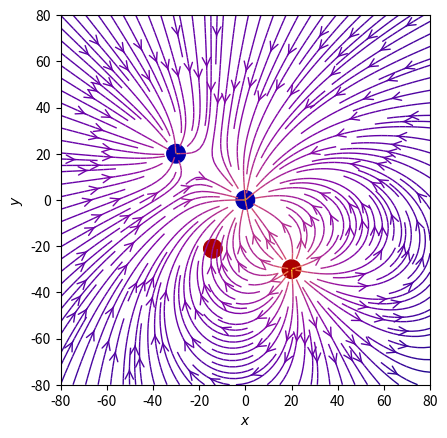
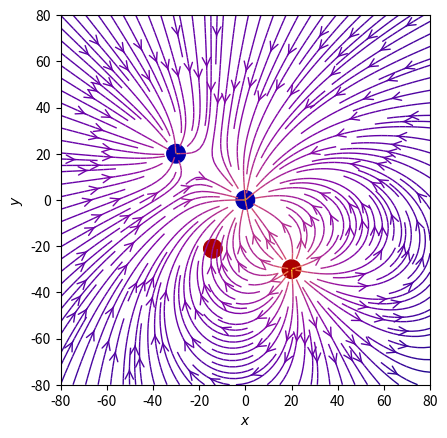
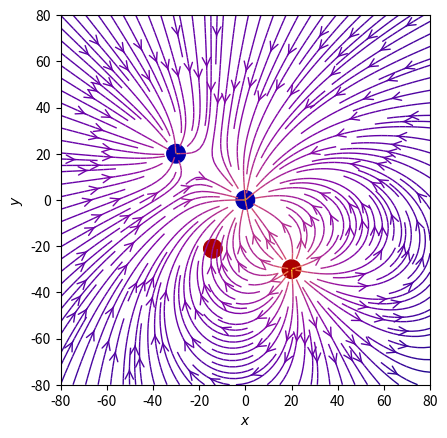
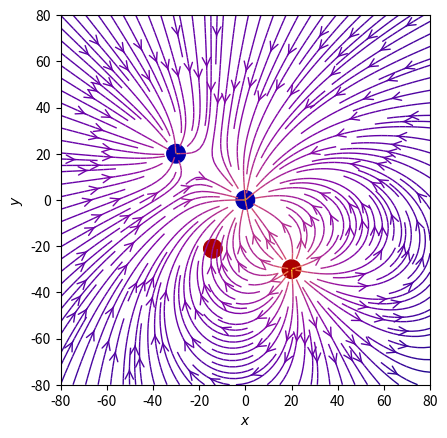
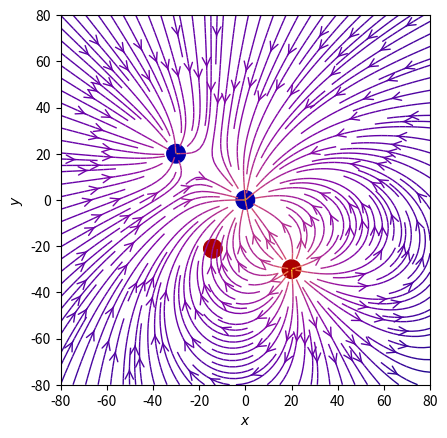
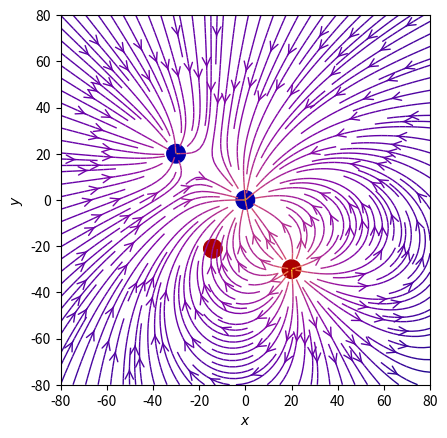
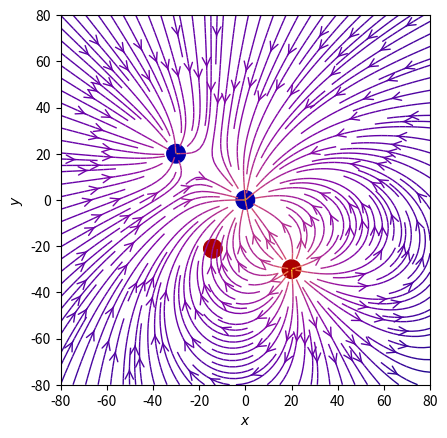
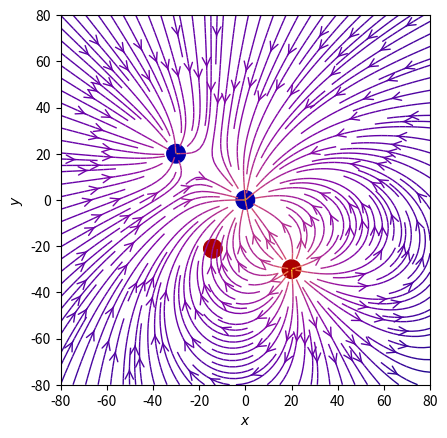
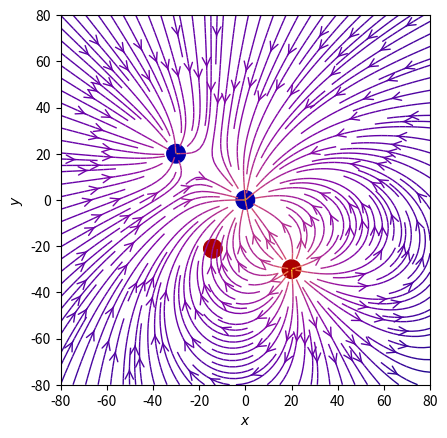
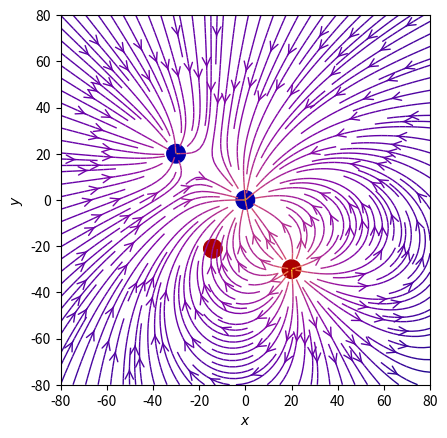

Here is the Python script that generated these plots, in order:
import matplotlib.pyplot as plt
import matplotlib.cm as cm
import matplotlib.animation as animation
import mpl_toolkits.mplot3d.axes3d as ax3d
import numpy as np
from matplotlib.patches import Circle
import pandas as pd

class Particle(object):
    """A particle that carries charge and will radiate an electric field."""
    def __init__(self, position, velocity, charge, mass):
        self.position = position
        self.velocity = velocity
        self.charge = charge
        self.mass = mass
    def tostring(self):
        print("pos = {x}, vel = {dx}, charge = {q}".format(x=self.position, dx=self.velocity, q=self.charge))
    def columb_potential(self):
        potential = np.where(np.sqrt((xv-self.position[0])**2 + (yv-self.position[1])**2) < 1e-3, 0 , (k*self.charge)/(np.sqrt((xv-self.position[0])**2 + (yv-self.position[1])**2)))
        return potential
    def travel(self):
        self.position += self.velocity*delta_t
    def accelerate(self, Ex, Ey):
        qEy, qEx = np.gradient(self.columb_potential())
        Ex += qEx
        Ey += qEy
        try:
            self.velocity[0] += Ex[self.pindex()[1], self.pindex()[0]]*self.charge/self.mass
            self.velocity[1] += Ey[self.pindex()[1], self.pindex()[0]]*self.charge/self.mass
        except IndexError:
            pass
    def pindex(self):
        idx = (np.abs(x - self.position[0])).argmin()
        idy = (np.abs(y - self.position[1])).argmin()
        return idx, idy


def Efield(particles):
    Vfield = particles[0].columb_potential()
    for particle in particles[1:len(particles)]:
        Vfield += particle.columb_potential()
    Ey, Ex = np.gradient(Vfield)
    return -Ex, -Ey, Vfield


def field_visualise(Ex, Ey, particles):
#plots field lines
    color = 2 * np.log(np.hypot(Ex, Ey))
    fig = plt.figure()
    ax = fig.add_subplot(111)
    ax.streamplot(xv, yv, Ex, Ey, color=color, linewidth=1, cmap=cm.plasma,
                  density=2, arrowstyle='->', arrowsize=1.5)
    ax.set_xlabel('$x$')
    ax.set_ylabel('$y$')
    ax.set_xlim(-size,size)
    ax.set_ylim(-size,size)
    ax.set_aspect('equal')
    #plots charges
    charge_colors = {True: '#aa0000', False: '#0000aa'}
    for particle in particles:
        ax.add_artist(Circle(particle.position, size*0.05, color=charge_colors[particle.charge>0]))

    return plt


#constants
# Mu0 = 4*np.pi*10**(-7)
Mu0 = 1
dim = 2
# Epsilon0 = 8.854187812813*10**(-12)
delta_t = 1
# k = 1/(4*np.pi*Epsilon0)
k = 1e2
#canvas setup
n = 500
size = 80
x = np.linspace(-size, size, n)
y = np.linspace(-size, size, n)
xv, yv = np.meshgrid(x, y, sparse=False)

def main():
    p1 = Particle(np.array([20.0, 10.0]), np.array([0.0,0.0]), +1, 1)
    p2 = Particle(np.array([-30.0, 20.0]), np.array([0.0,0.0]), -1, 1)
    p3 = Particle(np.array([0.0, 0.0]), np.array([0.0,0.0]), -5, 1)
    p4 = Particle(np.array([20.0, -30.0]), np.array([0.0,0.0]), +3, 1)
    particles = [p1 ,p2, p3, p4]
    # particles = [p1, p2]

    for i in range(10):
        Ex, Ey, Vfield = Efield(particles)
        lx, ly, Vfield = Efield([p2, p3, p4])
        field_visualise(lx, ly, particles).show()
        p1.accelerate(Ex, Ey)
        p1.travel()
            # particle.tostring()
main()

    #deprciated
#
# plt.pcolormesh(xv, yv, (Vfield), cmap = cm.bwr)
# plt.show()
